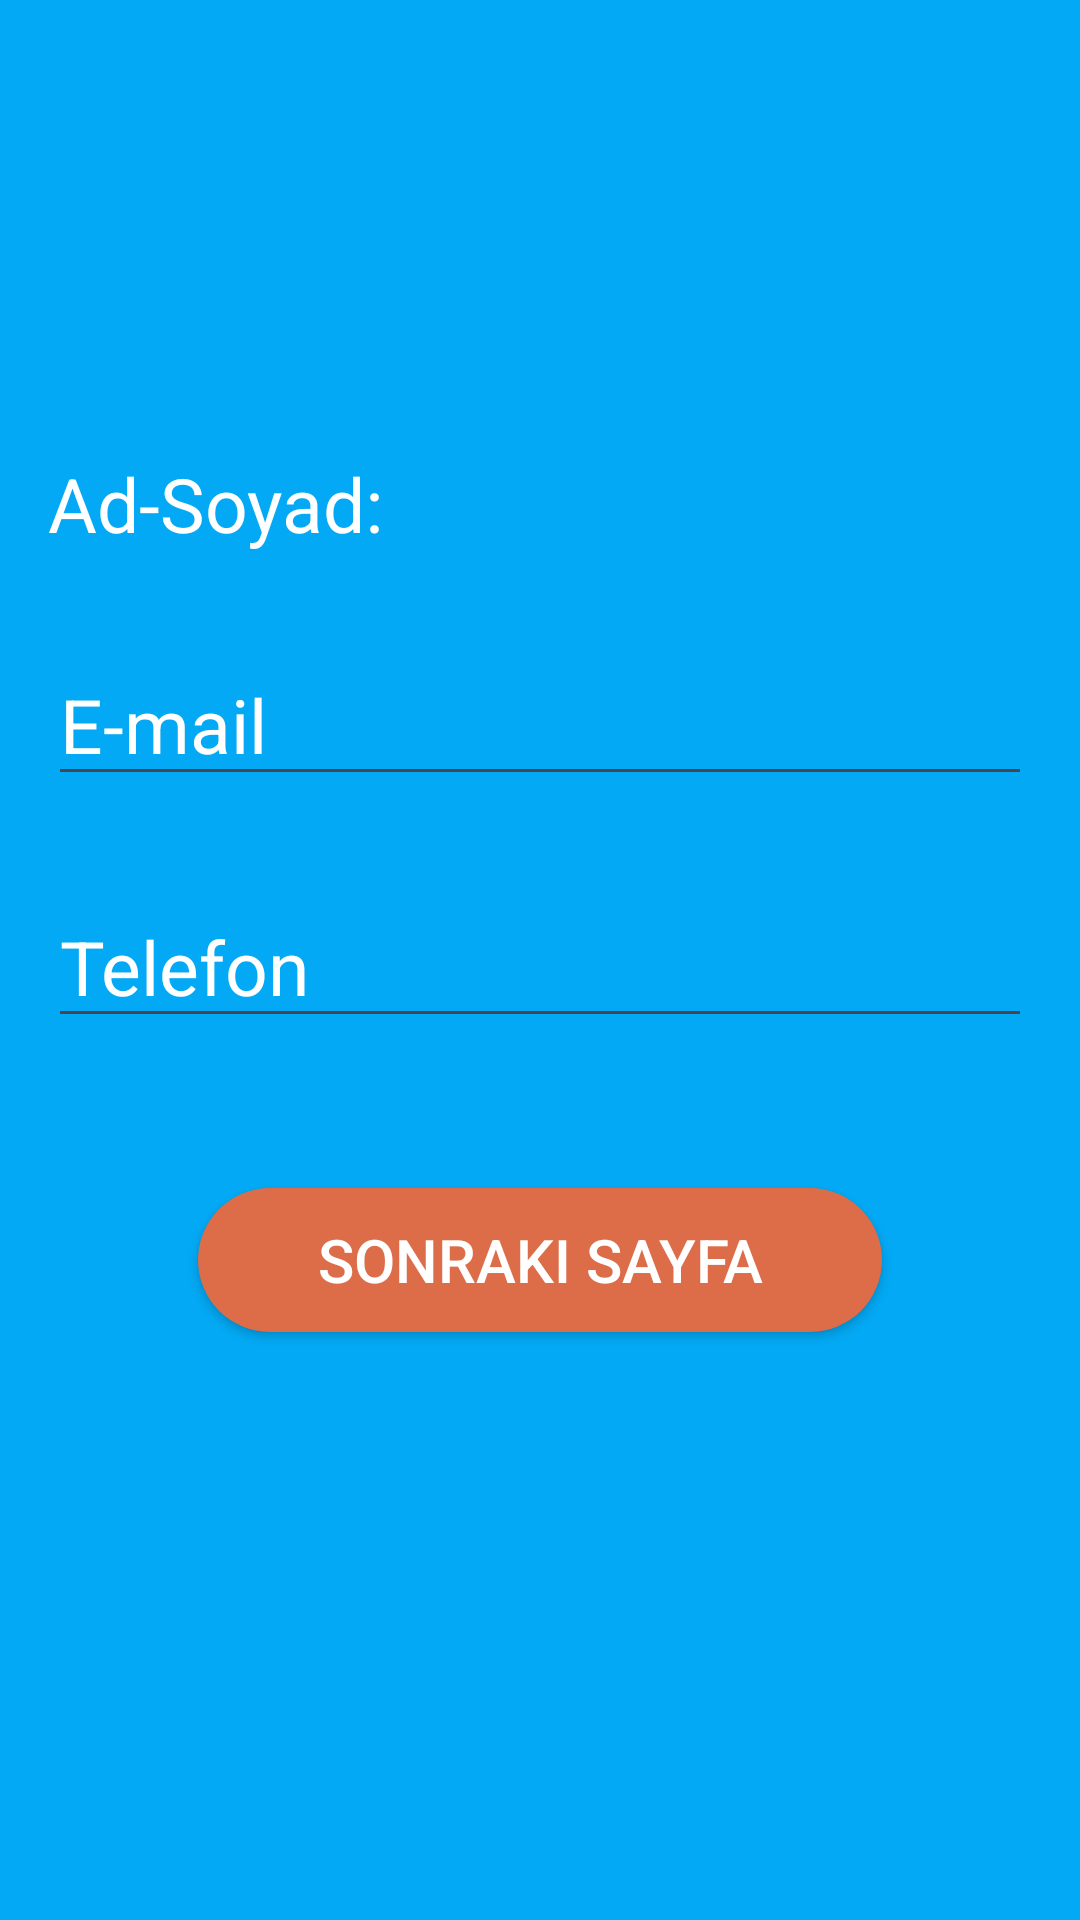

Here is an Android app screen rendered from its layout file. Give the layout XML and the strings, colors and styles it references.
<!-- AndroidManifest.xml: application theme Theme.UPSchoolHomeworkNavigation -->
<!-- res/layout/fragment_personal_info.xml -->
<?xml version="1.0" encoding="utf-8"?>
<LinearLayout xmlns:android="http://schemas.android.com/apk/res/android"
    xmlns:app="http://schemas.android.com/apk/res-auto"
    xmlns:tools="http://schemas.android.com/tools"
    android:layout_width="match_parent"
    android:layout_height="match_parent"
    android:orientation="vertical"
    android:padding="16dp"
    android:background="#03A9F4"
    tools:context=".ui.PersonalInfoFragment">

    <ImageView
        android:id="@+id/iv_back"
        android:layout_width="35dp"
        android:layout_height="35dp"
        android:src="@drawable/ic_back" />

    <TextView
        android:id="@+id/tv_name"
        android:layout_width="wrap_content"
        android:layout_height="wrap_content"
        android:layout_marginTop="100dp"
        android:text="Ad-Soyad: "
        android:textColor="@color/white"
        android:textSize="25sp"/>

    <EditText
        android:id="@+id/email"
        android:layout_width="match_parent"
        android:layout_height="wrap_content"
        android:layout_marginTop="30dp"
        android:hint="E-mail"
        android:textColor="@color/white"
        android:textColorHint="#FFFFFF"
        android:textSize="25sp" />

    <EditText
        android:id="@+id/phone"
        android:layout_width="match_parent"
        android:layout_height="wrap_content"
        android:layout_marginTop="30dp"
        android:hint="Telefon"
        android:textColor="@color/white"
        android:textColorHint="#FFFFFF"
        android:textSize="25sp"/>

    <androidx.appcompat.widget.AppCompatButton
        android:id="@+id/buttonNext"
        android:layout_width="match_parent"
        android:layout_height="wrap_content"
        android:layout_marginTop="30dp"
        android:layout_margin="50dp"
        android:background="@drawable/rounded_shape"
        android:textColor="@color/white"
        android:text="Sonraki Sayfa"
        android:textSize="20sp"/>




</LinearLayout>
<!-- resources referenced by this layout -->
<resources>
  <!-- drawable rounded_shape (drawable) -->
  <?xml version="1.0" encoding="utf-8"?>
  <shape xmlns:android="http://schemas.android.com/apk/res/android"
      android:shape="rectangle">
      <solid android:color="#DD6C48" /> 
      <corners android:radius="50dp" /> 
  </shape>
  <style name="Theme.UPSchoolHomeworkNavigation" parent="Base.Theme.UPSchoolHomeworkNavigation" />
  <style name="Base.Theme.UPSchoolHomeworkNavigation" parent="Theme.Material3.DayNight.NoActionBar">
          
          
      </style>
  <!-- not gathered from this repository: default colours our renderer supplied (Android Studio template values) -->
  <color name="white">#FFFFFFFF</color>
</resources>
